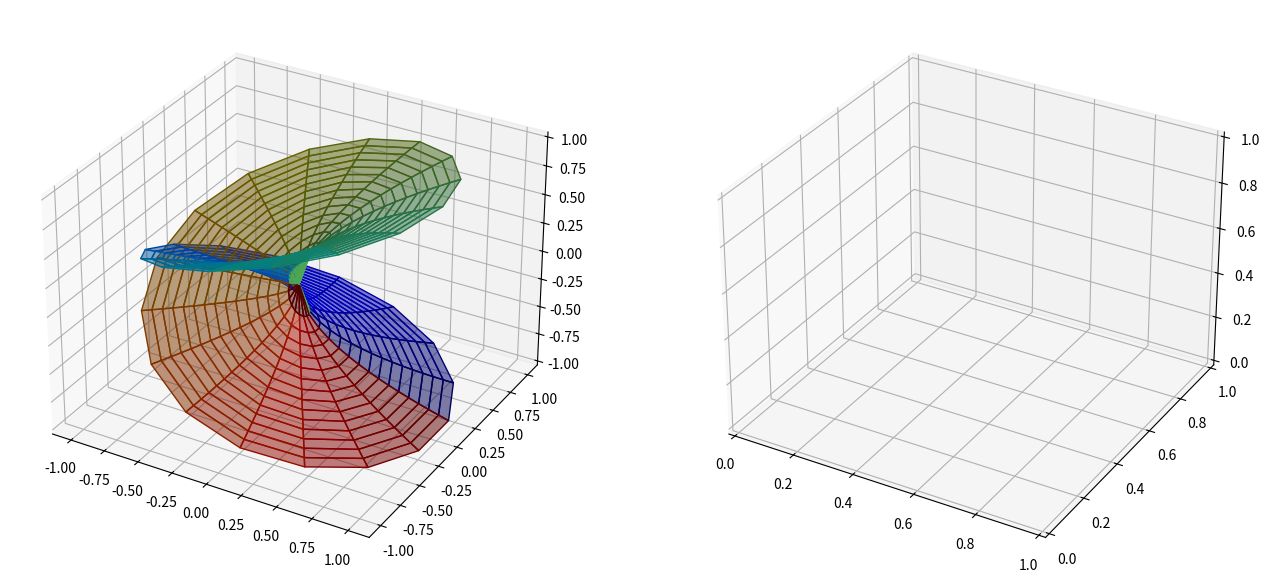

The matplotlib source for this figure: (Note: this script raises an exception after producing the figure.)
# Code demonstrating the plotting of complex functions

import numpy
import sympy

from mpl_toolkits.mplot3d import Axes3D
import matplotlib
from matplotlib import cm, colors
from matplotlib import pyplot as plt

branching_number = 2

Nr = 16
Ntheta = 32

# Compute the theta,r domain
theta = numpy.linspace(0, 2 * numpy.pi * branching_number, Ntheta)
r = numpy.linspace(0, 1, Nr)
Theta, R = numpy.meshgrid(theta, r)

z = R * numpy.exp(1j * Theta)

# Compute z = w^2
w = numpy.sqrt(R) * numpy.exp(1j * Theta/2)

# Color by argument
arguments = numpy.angle(w)
norm = colors.Normalize(arguments.min(), arguments.max())
color = cm.jet(norm(arguments))

fig = plt.figure(figsize = (16,8))

# Plot the real part
ax_real = fig.add_subplot(1, 2, 1, projection = '3d')
ax_real.plot_surface(z.real, z.imag, w.real,
                     rstride = 1, cstride = 1, alpha = 0.5,
                     facecolors = color)

# Plot the imaginary part
ax_imag = fig.add_subplot(1, 2, 2, projection = '3d')
ax_imag.plot_surface(z.real, z,imag, w.imag,
                     rstride = 1, cstride = 1, alpha = 0.5,
                     facecolors = color)
